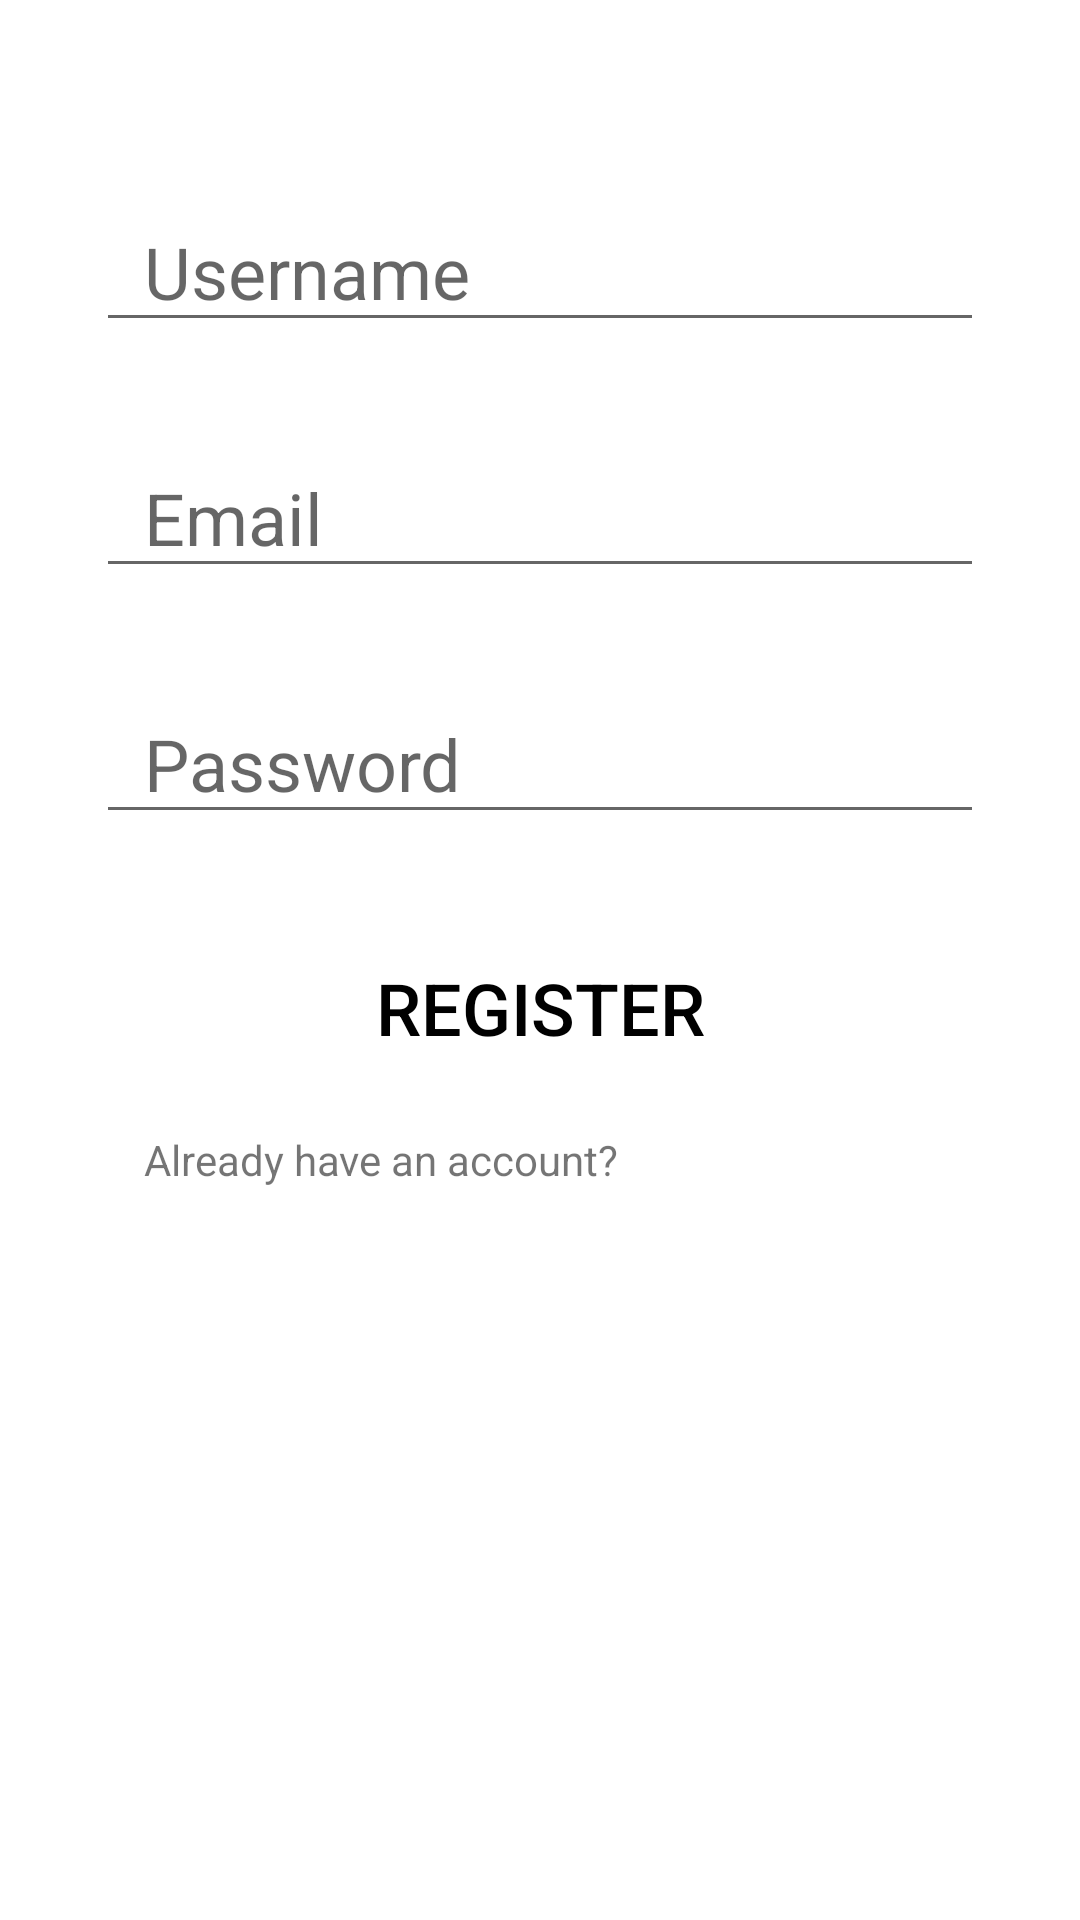

Produce the Android XML layout that renders to this screen, including the resource entries it uses.
<!-- AndroidManifest.xml: application theme AppTheme -->
<!-- res/layout/activity_register.xml -->
<?xml version="1.0" encoding="utf-8"?>
<androidx.constraintlayout.widget.ConstraintLayout xmlns:android="http://schemas.android.com/apk/res/android"
    xmlns:app="http://schemas.android.com/apk/res-auto"
    xmlns:tools="http://schemas.android.com/tools"
    android:layout_width="match_parent"
    android:layout_height="match_parent"
    android:background="@android:color/white"
    tools:context=".RegisterActivity">

    <Button
        android:id="@+id/btnRegister"
        android:layout_width="0dp"
        android:layout_height="50dp"
        android:textSize="24sp"
        android:text="@string/register"
        android:textColor="@color/secondaryTextColor"
        android:paddingLeft="16dp"
        android:paddingRight="16dp"
        android:background="@drawable/rounded_register_and_login_button"
        app:layout_constraintBottom_toBottomOf="parent"
        app:layout_constraintEnd_toEndOf="@+id/textView_password_register"
        app:layout_constraintHorizontal_bias="1.0"
        app:layout_constraintStart_toStartOf="@+id/textView_password_register"
        app:layout_constraintTop_toBottomOf="@+id/textView_password_register"
        app:layout_constraintVertical_bias="0.106" />

    <EditText
        android:id="@+id/textView_username_register"
        android:layout_width="0dp"
        android:layout_height="50dp"
        android:layout_marginStart="32dp"
        android:layout_marginLeft="32dp"
        android:layout_marginTop="64dp"
        android:layout_marginEnd="32dp"
        android:layout_marginRight="32dp"
        android:hint="@string/username"
        android:textColor="@color/primaryTextColor"
        android:paddingLeft="16dp"
        android:paddingRight="16dp"
        android:textSize="24sp"
        app:layout_constraintEnd_toEndOf="parent"
        app:layout_constraintStart_toStartOf="parent"
        app:layout_constraintTop_toTopOf="parent" />

    <EditText
        android:id="@+id/textView_email_register"
        android:layout_width="0dp"
        android:layout_height="50dp"
        android:layout_marginTop="32dp"
        android:hint="@string/email"
        android:textColor="@color/primaryTextColor"
        android:paddingLeft="16dp"
        android:paddingRight="16dp"
        android:textSize="24sp"
        app:layout_constraintEnd_toEndOf="@+id/textView_username_register"
        app:layout_constraintHorizontal_bias="0.0"
        app:layout_constraintStart_toStartOf="@+id/textView_username_register"
        app:layout_constraintTop_toBottomOf="@+id/textView_username_register" />

    <TextView
        android:id="@+id/textView_existing_account"
        android:layout_width="0dp"
        android:layout_height="30dp"
        android:layout_marginTop="16dp"
        android:paddingLeft="16dp"
        android:paddingRight="16dp"
        android:text="@string/already_have_an_account"
        app:layout_constraintEnd_toEndOf="@+id/btnRegister"
        app:layout_constraintStart_toStartOf="@+id/btnRegister"
        app:layout_constraintTop_toBottomOf="@+id/btnRegister" />

    <EditText
        android:id="@+id/textView_password_register"
        android:layout_width="0dp"
        android:layout_height="50dp"
        android:layout_marginTop="32dp"
        android:ems="10"
        android:hint="@string/password"
        android:textSize="24sp"
        android:paddingLeft="16dp"
        android:paddingRight="16dp"
        android:inputType="textPassword"
        app:layout_constraintEnd_toEndOf="@+id/textView_email_register"
        app:layout_constraintStart_toStartOf="@+id/textView_email_register"
        app:layout_constraintTop_toBottomOf="@+id/textView_email_register" />

</androidx.constraintlayout.widget.ConstraintLayout>
<!-- resources referenced by this layout -->
<resources>
  <color name="primaryTextColor">#000000</color>
  <color name="secondaryTextColor">#000000</color>
  <string name="already_have_an_account">Already have an account?</string>
  <string name="email">Email</string>
  <string name="password">Password</string>
  <string name="register">Register</string>
  <string name="username">Username</string>
  <style name="AppTheme" parent="Theme.AppCompat.Light.DarkActionBar">
          
          <item name="colorPrimary">@color/primaryColor</item>
          <item name="colorPrimaryDark">@color/primaryDarkColor</item>
          <item name="colorAccent">@color/secondaryColor</item>
      </style>
  <color name="primaryColor">#009688</color>
  <color name="primaryDarkColor">#00675b</color>
  <color name="secondaryColor">#90caf9</color>
</resources>
